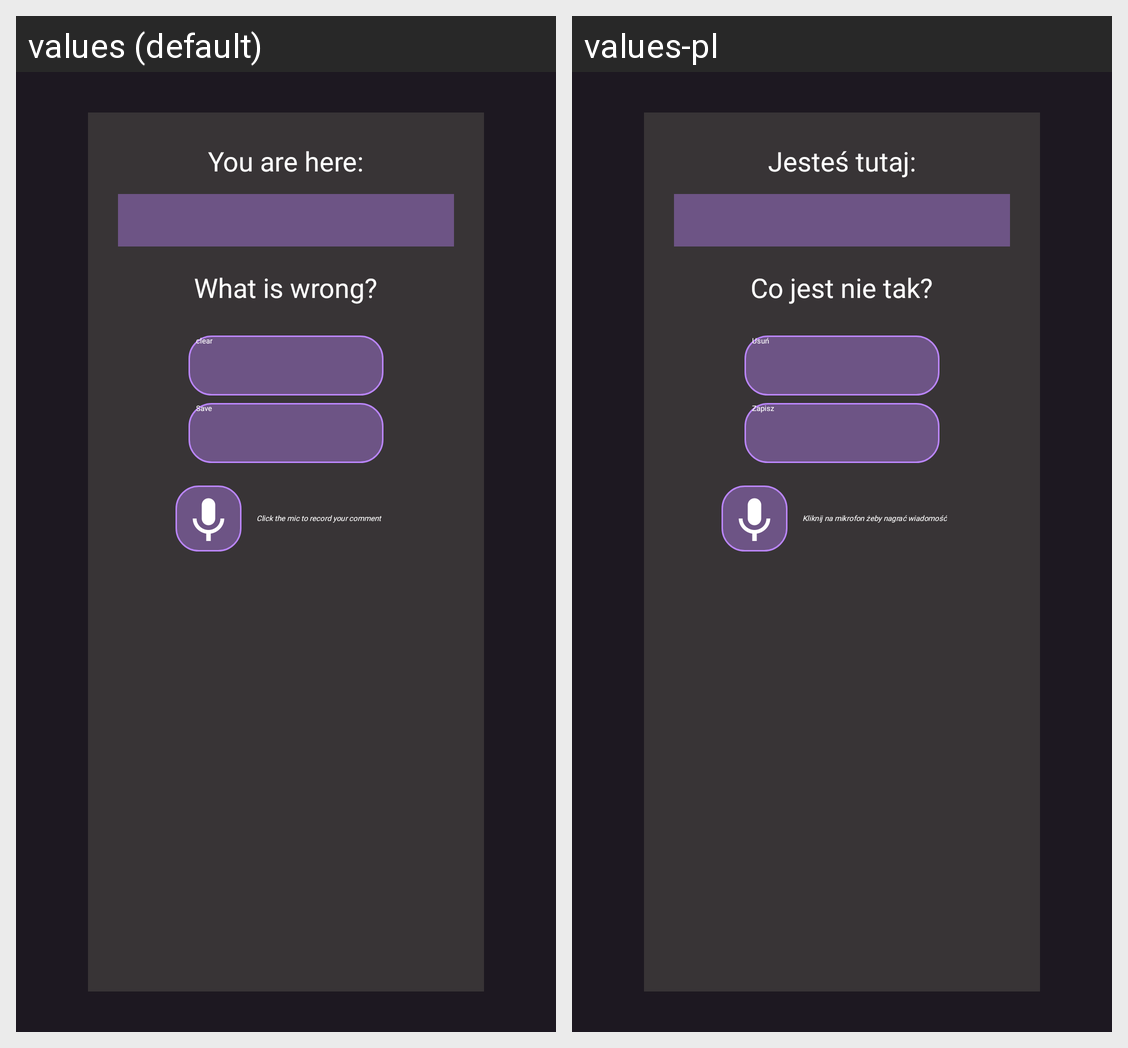

Translations of the strings shown on this Android screen, per locale in the grid:
Android screen res/layout/fragment_reasons_dialog.xml rendered under 2 locales, left to right: values (default), values-pl. Device: Nexus 5 (rendered at 1080×1920; each locale shown at half size, 540×960, under a caption strip naming it); theme AppTheme.
Strings drawn on this screen, with the default value and each locale's value (text and hints the layout hard-codes, and strings that could not be matched under every locale, appear in the picture but are not listed):

title_reason_dialog_location
  values: You are here:
  values-pl: Jesteś tutaj:

title_reasons_dialog
  values: What is wrong?
  values-pl: Co jest nie tak?

btn_delete_changes
  values: clear
  values-pl: Usuń

btn_save
  values: Save
  values-pl: Zapisz

btn_start_recording
  values: Click the mic to record your comment
  values-pl: Kliknij na mikrofon żeby nagrać wiadomość
